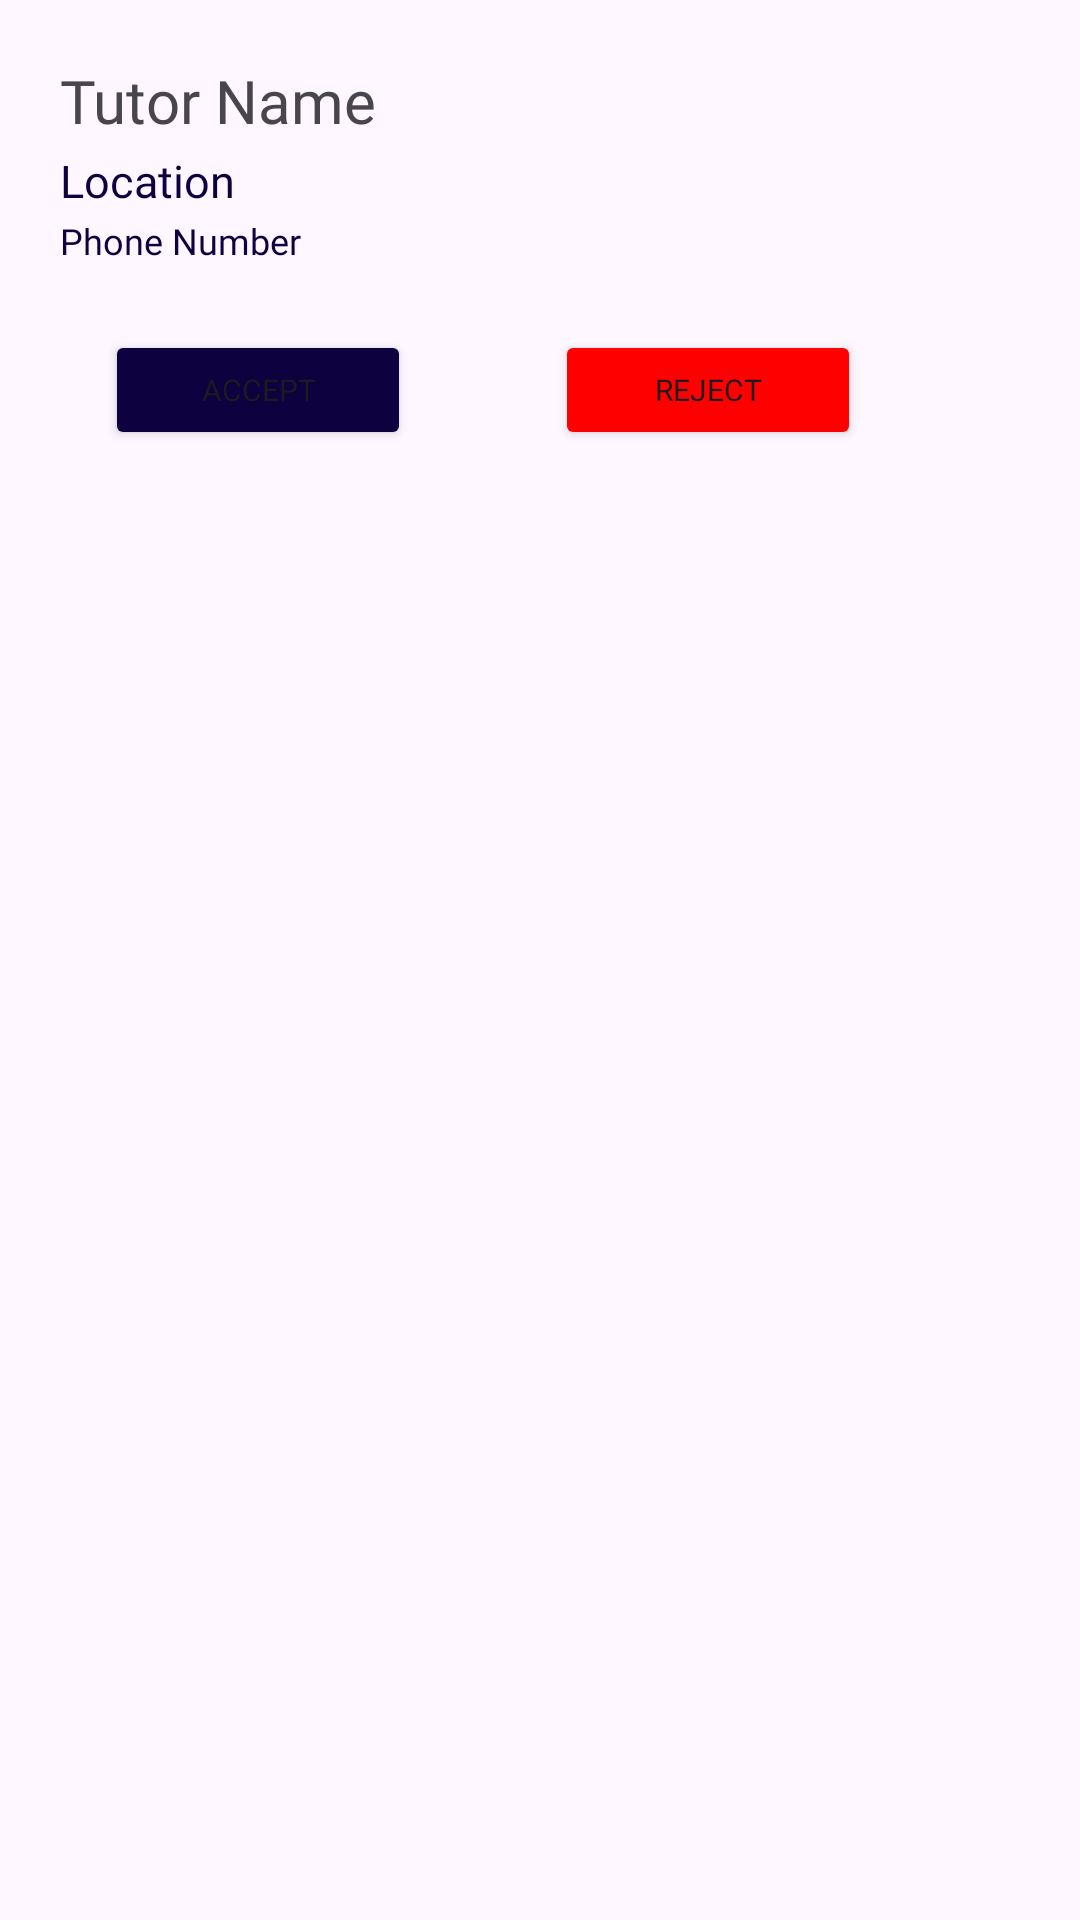

Layout XML and referenced resources for this Android screen:
<!-- AndroidManifest.xml: application theme Theme.CS_212_9343_Ramonsters -->
<!-- res/layout/betutoredapplication.xml -->
<?xml version="1.0" encoding="utf-8"?>
<androidx.constraintlayout.widget.ConstraintLayout xmlns:android="http://schemas.android.com/apk/res/android"
    xmlns:app="http://schemas.android.com/apk/res-auto"
    xmlns:tools="http://schemas.android.com/tools"
    android:id="@+id/relativeLayout"
    android:layout_width="match_parent"
    android:layout_height="match_parent">

    <!-- res/layout/item_tutor.xml -->

    
    <TextView
        android:id="@+id/tutor"
        android:layout_width="185dp"
        android:layout_height="wrap_content"
        android:layout_marginLeft="20dp"
        android:layout_marginTop="20dp"
        android:fontFamily="@font/dmsansextrabold"
        android:text="Tutor Name"
        android:textSize="20dp"
        app:layout_constraintStart_toStartOf="parent"
        app:layout_constraintTop_toTopOf="parent" />

    <TextView
        android:id="@+id/tutorLocation"
        android:layout_width="175dp"
        android:layout_height="24dp"
        android:layout_marginLeft="20dp"
        android:layout_marginTop="50dp"
        android:fontFamily="@font/dmsans"
        android:text="Location"
        android:textColor="@color/darkPurple"
        android:textSize="15dp"
        app:layout_constraintStart_toStartOf="parent"
        app:layout_constraintTop_toTopOf="parent" />

    <TextView
        android:id="@+id/phoneNumber"
        android:layout_width="98dp"
        android:layout_height="wrap_content"
        android:layout_marginLeft="20dp"
        android:layout_marginTop="72dp"
        android:fontFamily="@font/dmsans"
        android:text="Phone Number"
        android:textColor="@color/darkPurple"
        android:textSize="12dp"
        app:layout_constraintStart_toStartOf="parent"
        app:layout_constraintTop_toTopOf="parent" />

    <ImageView
        android:id="@+id/tutorImageView"
        android:layout_width="72dp"
        android:layout_height="72dp"
        android:layout_marginLeft="230dp"
        android:layout_marginTop="22dp"
        app:layout_constraintStart_toStartOf="parent"
        app:layout_constraintTop_toTopOf="parent"
        tools:layout_editor_absoluteX="83dp"
        tools:srcCompat="@tools:sample/avatars" />

    <Button
        android:id="@+id/rejectButton"
        android:layout_width="102dp"
        android:layout_height="40dp"
        android:layout_marginLeft="185dp"
        android:layout_marginTop="110dp"
        android:backgroundTint="@color/red"
        android:fontFamily="@font/dmsansextrabold"
        android:text="REJECT"
        android:textSize="10dp"
        app:layout_constraintStart_toStartOf="parent"
        app:layout_constraintTop_toTopOf="parent" />

    <Button
        android:id="@+id/acceptButton"
        android:layout_width="102dp"
        android:layout_height="40dp"
        android:layout_marginLeft="35dp"
        android:layout_marginTop="110dp"
        android:backgroundTint="@color/darkPurple"
        android:fontFamily="@font/dmsansextrabold"
        android:text="ACCEPT"
        android:textSize="10dp"
        app:layout_constraintStart_toStartOf="parent"
        app:layout_constraintTop_toTopOf="parent" />


    <TextView
        android:id="@+id/studentAcceptedTxt"
        android:layout_width="268dp"
        android:layout_height="39dp"
        android:layout_marginLeft="20dp"
        android:layout_marginTop="110dp"
        android:background="#D4CEFA"
        android:fontFamily="@font/dmsansextrabold"
        android:gravity="center"
        android:text="STUDENT ACCEPTED"
        android:textColor="#FFFFFFFF"
        android:textSize="17dp"
        android:visibility="gone"
        app:layout_constraintStart_toStartOf="parent"
        app:layout_constraintTop_toTopOf="parent"></TextView>

    <TextView
        android:id="@+id/tutor2"
        android:layout_width="185dp"
        android:layout_height="wrap_content"
        android:layout_marginLeft="20dp"
        android:visibility="gone"
        android:layout_marginTop="180dp"
        android:fontFamily="@font/dmsansextrabold"
        android:text="Tutor Name"
        android:textSize="20dp"
        app:layout_constraintStart_toStartOf="parent"
        app:layout_constraintTop_toTopOf="parent" />

    <TextView
        android:id="@+id/tutorLocation2"
        android:layout_width="175dp"
        android:layout_height="24dp"
        android:visibility="gone"
        android:layout_marginLeft="20dp"
        android:layout_marginTop="210dp"
        android:fontFamily="@font/dmsans"
        android:text="Location"
        android:textColor="@color/darkPurple"
        android:textSize="15dp"
        app:layout_constraintStart_toStartOf="parent"
        app:layout_constraintTop_toTopOf="parent" />

    <TextView
        android:id="@+id/phoneNumber2"
        android:layout_width="98dp"
        android:visibility="gone"
        android:layout_height="wrap_content"
        android:fontFamily="@font/dmsans"
        android:text="Phone Number"
        android:textColor="@color/darkPurple"
        android:textSize="12dp"
        android:layout_marginLeft="20dp"
        android:layout_marginTop="230dp"
        app:layout_constraintStart_toStartOf="parent"
        app:layout_constraintTop_toTopOf="parent" />

    <ImageView
        android:id="@+id/tutorImageView2"
        android:layout_width="72dp"
        android:layout_height="72dp"
        android:visibility="gone"
        android:layout_marginLeft="230dp"
        android:layout_marginTop="182dp"
        app:layout_constraintStart_toStartOf="parent"
        app:layout_constraintTop_toTopOf="parent"
        tools:layout_editor_absoluteX="83dp"
        tools:srcCompat="@tools:sample/avatars" />

    <Button
        android:id="@+id/rejectButton2"
        android:layout_width="102dp"
        android:layout_height="40dp"
        android:visibility="gone"
        android:layout_marginLeft="185dp"
        android:layout_marginTop="270dp"
        android:backgroundTint="@color/red"
        android:fontFamily="@font/dmsansextrabold"
        android:text="REJECT"
        android:textSize="10dp"
        app:layout_constraintStart_toStartOf="parent"
        app:layout_constraintTop_toTopOf="parent" />

    <Button
        android:id="@+id/acceptButton2"
        android:layout_width="102dp"
        android:layout_height="40dp"
        android:visibility="gone"
        android:layout_marginLeft="35dp"
        android:layout_marginTop="270dp"
        android:backgroundTint="@color/darkPurple"
        android:fontFamily="@font/dmsansextrabold"
        android:text="ACCEPT"
        android:textSize="10dp"
        app:layout_constraintStart_toStartOf="parent"
        app:layout_constraintTop_toTopOf="parent" />

    <TextView
        android:id="@+id/studentAcceptedTxt2"
        android:layout_width="268dp"
        android:layout_height="39dp"
        android:layout_marginLeft="20dp"
        android:layout_marginTop="270dp"
        android:background="#D4CEFA"
        android:fontFamily="@font/dmsansextrabold"
        android:gravity="center"
        android:text="STUDENT ACCEPTED"
        android:textColor="#FFFFFFFF"
        android:textSize="17dp"
        android:visibility="gone"
        app:layout_constraintStart_toStartOf="parent"
        app:layout_constraintTop_toTopOf="parent"></TextView>


    <TextView
        android:id="@+id/tutor3"
        android:layout_width="185dp"
        android:layout_height="wrap_content"
        android:layout_marginLeft="20dp"
        android:layout_marginTop="340dp"
        android:visibility="gone"
        android:fontFamily="@font/dmsansextrabold"
        android:text="Tutor Name"
        android:textSize="20dp"
        app:layout_constraintStart_toStartOf="parent"
        app:layout_constraintTop_toTopOf="parent" />

    <TextView
        android:id="@+id/tutorLocation3"
        android:layout_width="175dp"
        android:layout_height="24dp"
        android:visibility="gone"
        android:layout_marginLeft="20dp"
        android:layout_marginTop="370dp"
        android:fontFamily="@font/dmsans"
        android:text="Location"
        android:textColor="@color/darkPurple"
        android:textSize="15dp"
        app:layout_constraintStart_toStartOf="parent"
        app:layout_constraintTop_toTopOf="parent" />

    <TextView
        android:id="@+id/phoneNumber3"
        android:layout_width="98dp"
        android:layout_height="wrap_content"
        android:fontFamily="@font/dmsans"
        android:text="Phone Number"
        android:visibility="gone"
        android:textColor="@color/darkPurple"
        android:textSize="12dp"
        android:layout_marginLeft="20dp"
        android:layout_marginTop="390dp"
        app:layout_constraintStart_toStartOf="parent"
        app:layout_constraintTop_toTopOf="parent" />

    <ImageView
        android:id="@+id/tutorImageView3"
        android:layout_width="72dp"
        android:layout_height="72dp"
        android:layout_marginLeft="230dp"
        android:layout_marginTop="342dp"
        android:visibility="gone"
        app:layout_constraintStart_toStartOf="parent"
        app:layout_constraintTop_toTopOf="parent"
        tools:layout_editor_absoluteX="83dp"
        tools:srcCompat="@tools:sample/avatars" />

    <Button
        android:id="@+id/rejectButton3"
        android:layout_width="102dp"
        android:layout_height="40dp"
        android:layout_marginLeft="185dp"
        android:layout_marginTop="430dp"
        android:backgroundTint="@color/red"
        android:visibility="gone"
        android:fontFamily="@font/dmsansextrabold"
        android:text="REJECT"
        android:textSize="10dp"
        app:layout_constraintStart_toStartOf="parent"
        app:layout_constraintTop_toTopOf="parent" />

    <Button
        android:id="@+id/acceptButton3"
        android:layout_width="102dp"
        android:layout_height="40dp"
        android:layout_marginLeft="35dp"
        android:layout_marginTop="430dp"
        android:visibility="gone"
        android:backgroundTint="@color/darkPurple"
        android:fontFamily="@font/dmsansextrabold"
        android:text="ACCEPT"
        android:textSize="10dp"
        app:layout_constraintStart_toStartOf="parent"
        app:layout_constraintTop_toTopOf="parent" />


    <TextView
        android:id="@+id/studentAcceptedTxt3"
        android:layout_width="268dp"
        android:layout_height="39dp"
        android:layout_marginLeft="20dp"
        android:layout_marginTop="430dp"
        android:background="#D4CEFA"
        android:fontFamily="@font/dmsansextrabold"
        android:gravity="center"
        android:text="STUDENT ACCEPTED"
        android:textColor="#FFFFFFFF"
        android:textSize="17dp"
        android:visibility="gone"
        app:layout_constraintStart_toStartOf="parent"
        app:layout_constraintTop_toTopOf="parent"></TextView>


</androidx.constraintlayout.widget.ConstraintLayout>
<!-- resources referenced by this layout -->
<resources>
  <color name="darkPurple">#0d0140</color>
  <color name="red">#FF0000</color>
  <style name="Theme.CS_212_9343_Ramonsters" parent="Base.Theme.CS_212_9343_Ramonsters" />
  <style name="Base.Theme.CS_212_9343_Ramonsters" parent="Theme.Material3.DayNight.NoActionBar">
          
          
      </style>
</resources>
